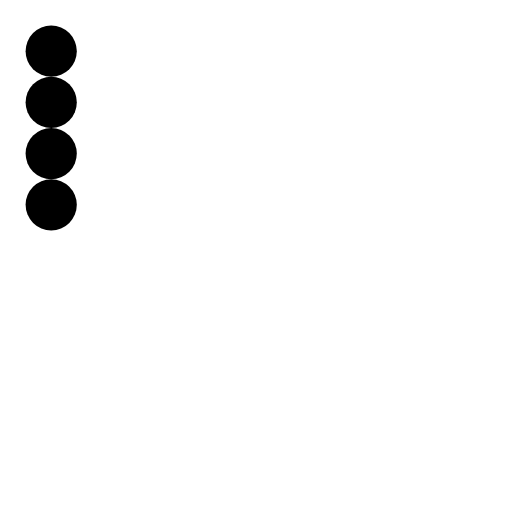
t = 0.00 s
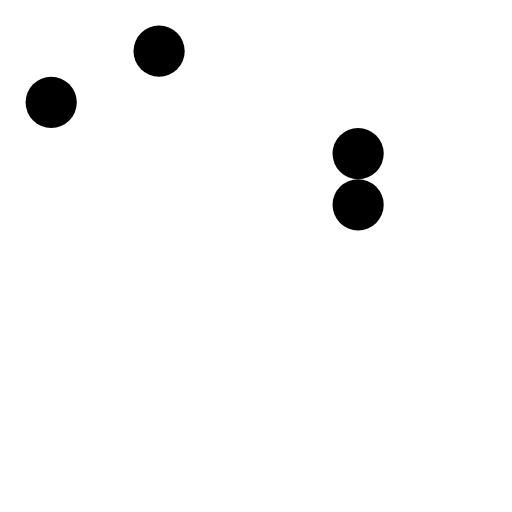
t = 0.56 s
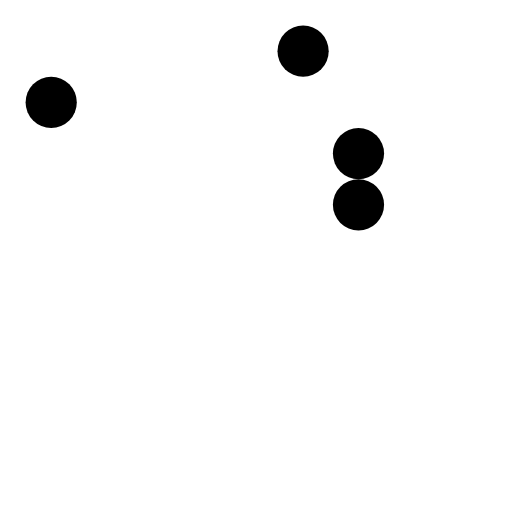
t = 1.31 s
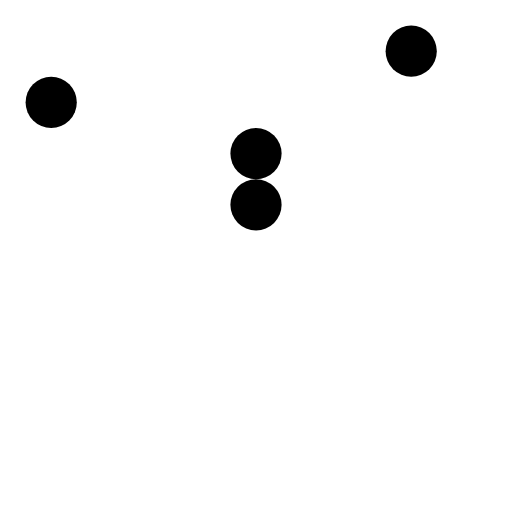
t = 1.88 s
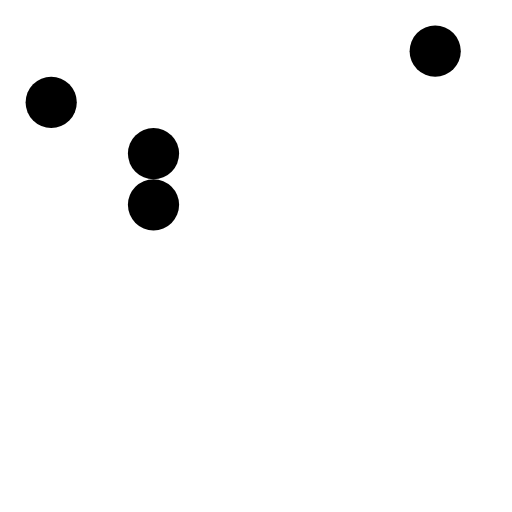
t = 2.44 s
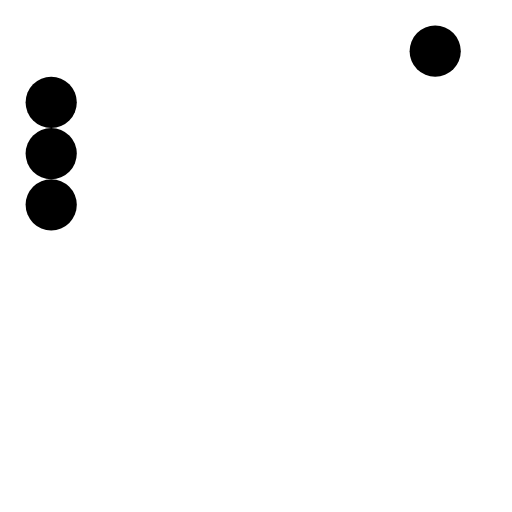
t = 3.00 s

The animated SVG that drew these frames (rendered in a browser with its animation timeline set to each time). Animation: 5 SMIL elements (animate=5); one cycle of 3.00 s, repeats indefinitely.

<?xml version="1.0" encoding="UTF-8" standalone="no"?>

<svg viewBox="0 0 100 100" xmlns="http://www.w3.org/2000/svg">
  <circle cx="10" cy="10" r="5" >
    <animate attributeName="cx" begin="0" dur="2s" to="85" repeatCount="1" fill="freeze"/>
  </circle>
  <circle cx="10" cy="20" r="5" >
    <animate attributeName="cx" begin="click" dur="2s" to="85" repeatCount="1" fill="remove"/>
  </circle>
  <circle cx="10" cy="30" r="5" >
    <animate attributeName="cx" begin="0" dur="3s" values="10;90;10" keyTimes="0;0.25;1" repeatCount="indefinite" />
  </circle>
  <circle cx="10" cy="40" r="5" >
    <animate id="firstAni" attributeName="cx" begin="0" dur="3s" values="10;90;10" keyTimes="0;0.25;1" repeatCount="1" />
    <animate attributeName="cy" begin="firstAni.end" dur="3s" values="40;90;40" keyTimes="0;0.25;1" repeatCount="1" />
  </circle>
</svg>
